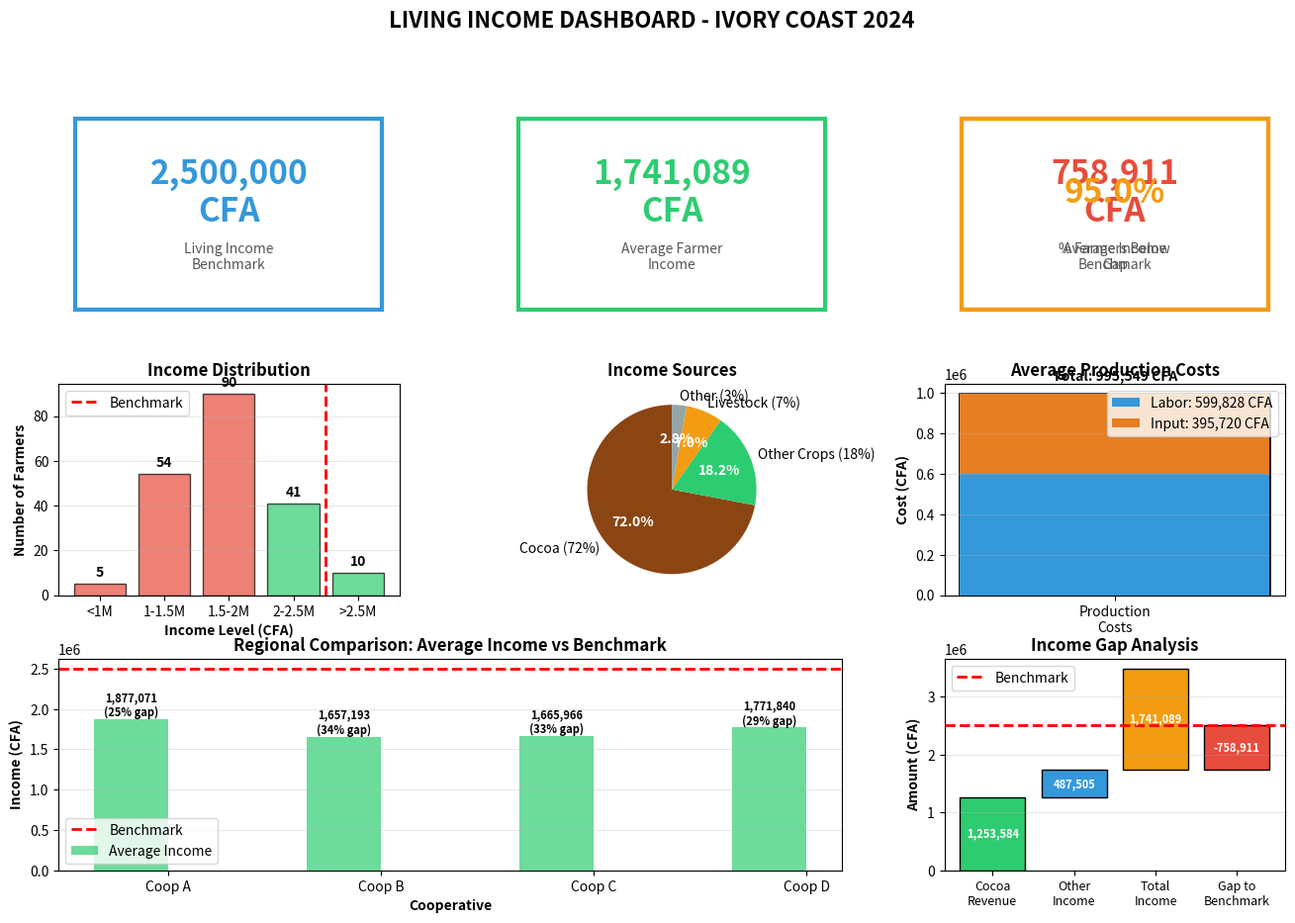

Reproduce this figure in Python. (Note: this script raises an exception after producing the figure.)
"""
Living Income Dashboard Creator (Exercise 2)
Creates visual dashboard with dummy data for demonstration
Can be adapted with real data later
"""

import pandas as pd
import matplotlib.pyplot as plt
import numpy as np
from datetime import datetime
import os

# Create output directory
OUTPUT_DIR = 'excel-data/test-2-farmer-development/results/living-income-dashboard'
os.makedirs(OUTPUT_DIR, exist_ok=True)

print("="*70)
print("LIVING INCOME DASHBOARD GENERATOR")
print("Exercise 2: Dashboard Design with Dummy Data")
print("="*70)

# =============================================================================
# DUMMY DATA GENERATION
# =============================================================================

print("\n[1/7] Generating dummy data...")

# Constants
LIVING_INCOME_BENCHMARK = 2_500_000  # CFA
COCOA_PRICE_PER_KG = 1_000  # CFA
PREMIUM_PER_KG = 40  # CFA
COCOA_REVENUE_PCT = 0.72  # 72% of total revenue from cocoa

# Generate farmer data
np.random.seed(42)
n_farmers = 200

farmer_data = {
    'farmer_id': [f'F{i:04d}' for i in range(1, n_farmers+1)],
    'cooperative': np.random.choice(['Coop A', 'Coop B', 'Coop C', 'Coop D'], n_farmers),
    'cocoa_volume_kg': np.random.normal(1200, 300, n_farmers).clip(200, 3000),
    'household_size': np.random.randint(3, 9, n_farmers),
}

df = pd.DataFrame(farmer_data)

# Calculate incomes
df['cocoa_revenue'] = df['cocoa_volume_kg'] * (COCOA_PRICE_PER_KG + PREMIUM_PER_KG)
df['total_income'] = df['cocoa_revenue'] / COCOA_REVENUE_PCT
df['other_income'] = df['total_income'] - df['cocoa_revenue']
df['income_gap'] = LIVING_INCOME_BENCHMARK - df['total_income']
df['below_benchmark'] = df['total_income'] < LIVING_INCOME_BENCHMARK

# Production costs
df['labor_cost'] = df['cocoa_volume_kg'] * np.random.uniform(400, 600, n_farmers)
df['input_cost'] = df['cocoa_volume_kg'] * np.random.uniform(250, 400, n_farmers)
df['total_cost'] = df['labor_cost'] + df['input_cost']
df['net_income'] = df['total_income'] - df['total_cost']

print(f"   ✓ Generated data for {n_farmers} farmers")
print(f"   • Average total income: {df['total_income'].mean():,.0f} CFA")
print(f"   • Average income gap: {df['income_gap'].mean():,.0f} CFA")
print(f"   • % below benchmark: {df['below_benchmark'].mean()*100:.1f}%")

# =============================================================================
# CHART 1: KPI CARDS
# =============================================================================

print("\n[2/7] Creating KPI dashboard...")

fig = plt.figure(figsize=(16, 10))
gs = fig.add_gridspec(3, 3, hspace=0.3, wspace=0.3)

# Top KPI Cards
kpi_data = [
    ('Living Income\nBenchmark', f'{LIVING_INCOME_BENCHMARK:,.0f}\nCFA', '#3498db'),
    ('Average Farmer\nIncome', f'{df["total_income"].mean():,.0f}\nCFA', '#2ecc71'),
    ('Average Income\nGap', f'{df["income_gap"].mean():,.0f}\nCFA', '#e74c3c'),
    ('% Farmers Below\nBenchmark', f'{df["below_benchmark"].mean()*100:.1f}%', '#f39c12'),
]

for idx, (label, value, color) in enumerate(kpi_data):
    ax = fig.add_subplot(gs[0, idx if idx < 3 else 2])
    ax.text(0.5, 0.6, value, ha='center', va='center', fontsize=24, fontweight='bold', color=color)
    ax.text(0.5, 0.3, label, ha='center', va='center', fontsize=10, color='#555')
    ax.set_xlim(0, 1)
    ax.set_ylim(0, 1)
    ax.axis('off')
    ax.add_patch(plt.Rectangle((0.05, 0.05), 0.9, 0.9, fill=False, edgecolor=color, linewidth=3))

# =============================================================================
# CHART 2: INCOME DISTRIBUTION
# =============================================================================

print("[3/7] Creating income distribution chart...")

ax2 = fig.add_subplot(gs[1, 0])
bins = [0, 1_000_000, 1_500_000, 2_000_000, 2_500_000, 3_500_000]
labels = ['<1M', '1-1.5M', '1.5-2M', '2-2.5M', '>2.5M']

hist_data = pd.cut(df['total_income'], bins=bins, labels=labels).value_counts().sort_index()
colors_hist = ['#e74c3c' if i < 3 else '#2ecc71' for i in range(len(hist_data))]

ax2.bar(range(len(hist_data)), hist_data.values, color=colors_hist, alpha=0.7, edgecolor='black')
ax2.axvline(x=3.5, color='red', linestyle='--', linewidth=2, label='Benchmark')
ax2.set_xticks(range(len(hist_data)))
ax2.set_xticklabels(labels, rotation=0)
ax2.set_xlabel('Income Level (CFA)', fontweight='bold')
ax2.set_ylabel('Number of Farmers', fontweight='bold')
ax2.set_title('Income Distribution', fontsize=12, fontweight='bold')
ax2.legend()
ax2.grid(axis='y', alpha=0.3)

# Add value labels
for i, v in enumerate(hist_data.values):
    ax2.text(i, v + 2, str(v), ha='center', va='bottom', fontweight='bold')

# =============================================================================
# CHART 3: INCOME COMPOSITION
# =============================================================================

print("[4/7] Creating income composition chart...")

ax3 = fig.add_subplot(gs[1, 1])
income_sources = [
    df['cocoa_revenue'].mean(),
    df['other_income'].mean() * 0.65,  # Other crops
    df['other_income'].mean() * 0.25,  # Livestock
    df['other_income'].mean() * 0.10,  # Other
]
labels_pie = ['Cocoa (72%)', 'Other Crops (18%)', 'Livestock (7%)', 'Other (3%)']
colors_pie = ['#8B4513', '#2ecc71', '#f39c12', '#95a5a6']

wedges, texts, autotexts = ax3.pie(income_sources, labels=labels_pie, colors=colors_pie,
                                     autopct='%1.1f%%', startangle=90)
for autotext in autotexts:
    autotext.set_color('white')
    autotext.set_fontweight('bold')
ax3.set_title('Income Sources', fontsize=12, fontweight='bold')

# =============================================================================
# CHART 4: PRODUCTION COST BREAKDOWN
# =============================================================================

print("[5/7] Creating cost breakdown chart...")

ax4 = fig.add_subplot(gs[1, 2])
avg_labor = df['labor_cost'].mean()
avg_input = df['input_cost'].mean()

bars = ax4.bar(['Production\nCosts'], [avg_labor + avg_input], color='#ecf0f1', edgecolor='black', linewidth=2)
ax4.bar(['Production\nCosts'], [avg_labor], color='#3498db', label=f'Labor: {avg_labor:,.0f} CFA')
ax4.bar(['Production\nCosts'], [avg_input], bottom=[avg_labor], color='#e67e22', 
        label=f'Input: {avg_input:,.0f} CFA')

ax4.set_ylabel('Cost (CFA)', fontweight='bold')
ax4.set_title('Average Production Costs', fontsize=12, fontweight='bold')
ax4.legend(loc='upper right')
ax4.grid(axis='y', alpha=0.3)

# Add total label
total_cost = avg_labor + avg_input
ax4.text(0, total_cost + total_cost*0.05, f'Total: {total_cost:,.0f} CFA', 
         ha='center', va='bottom', fontweight='bold', fontsize=10)

# =============================================================================
# CHART 5: REGIONAL COMPARISON
# =============================================================================

print("[6/7] Creating regional comparison chart...")

ax5 = fig.add_subplot(gs[2, :2])
regional_data = df.groupby('cooperative').agg({
    'total_income': 'mean',
    'income_gap': 'mean',
    'farmer_id': 'count'
}).round(0)
regional_data.columns = ['Avg Income', 'Avg Gap', 'Farmers']
regional_data['Gap %'] = (regional_data['Avg Gap'] / LIVING_INCOME_BENCHMARK * 100).round(1)

x = np.arange(len(regional_data))
width = 0.35

bars1 = ax5.bar(x - width/2, regional_data['Avg Income'], width, label='Average Income', 
                color='#2ecc71', alpha=0.7)
ax5.axhline(y=LIVING_INCOME_BENCHMARK, color='red', linestyle='--', linewidth=2, label='Benchmark')

ax5.set_xlabel('Cooperative', fontweight='bold')
ax5.set_ylabel('Income (CFA)', fontweight='bold')
ax5.set_title('Regional Comparison: Average Income vs Benchmark', fontsize=12, fontweight='bold')
ax5.set_xticks(x)
ax5.set_xticklabels(regional_data.index)
ax5.legend()
ax5.grid(axis='y', alpha=0.3)

# Add value labels
for i, (bar, gap_pct) in enumerate(zip(bars1, regional_data['Gap %'])):
    height = bar.get_height()
    ax5.text(bar.get_x() + bar.get_width()/2., height,
            f'{height:,.0f}\n({gap_pct:.0f}% gap)',
            ha='center', va='bottom', fontsize=8, fontweight='bold')

# =============================================================================
# CHART 6: INCOME GAP WATERFALL
# =============================================================================

print("[7/7] Creating income gap waterfall chart...")

ax6 = fig.add_subplot(gs[2, 2])

# Waterfall components
waterfall_data = {
    'Cocoa\nRevenue': df['cocoa_revenue'].mean(),
    'Other\nIncome': df['other_income'].mean(),
    'Total\nIncome': 0,  # Will be cumulative
    'Gap to\nBenchmark': df['income_gap'].mean(),
}

categories = list(waterfall_data.keys())
values = list(waterfall_data.values())

# Calculate cumulative
cumulative = [0, values[0], values[0] + values[1], values[0] + values[1]]
values[2] = values[0] + values[1]  # Total income

colors_waterfall = ['#2ecc71', '#3498db', '#f39c12', '#e74c3c']

# Plot bars
for i, (cat, val, cum, color) in enumerate(zip(categories, values, cumulative, colors_waterfall)):
    if i < 3:
        ax6.bar(i, val, bottom=cum, color=color, edgecolor='black', linewidth=1)
        ax6.text(i, cum + val/2, f'{val:,.0f}', ha='center', va='center', 
                fontweight='bold', fontsize=8, color='white')
    else:
        # Gap bar (negative)
        ax6.bar(i, -val, bottom=LIVING_INCOME_BENCHMARK, color=color, edgecolor='black', linewidth=1)
        ax6.text(i, LIVING_INCOME_BENCHMARK - val/2, f'{-val:,.0f}', ha='center', va='center',
                fontweight='bold', fontsize=8, color='white')

# Benchmark line
ax6.axhline(y=LIVING_INCOME_BENCHMARK, color='red', linestyle='--', linewidth=2, label='Benchmark')

ax6.set_xticks(range(len(categories)))
ax6.set_xticklabels(categories, fontsize=9)
ax6.set_ylabel('Amount (CFA)', fontweight='bold')
ax6.set_title('Income Gap Analysis', fontsize=12, fontweight='bold')
ax6.legend()
ax6.grid(axis='y', alpha=0.3)

# =============================================================================
# SAVE DASHBOARD
# =============================================================================

plt.suptitle('LIVING INCOME DASHBOARD - IVORY COAST 2024', 
             fontsize=16, fontweight='bold', y=0.98)

dashboard_path = os.path.join(OUTPUT_DIR, f'living_income_dashboard_{datetime.now().strftime("%Y%m%d_%H%M%S")}.png')
plt.savefig(dashboard_path, dpi=300, bbox_inches='tight')
print(f"\n✓ Saved dashboard: {dashboard_path}")
plt.close()

# =============================================================================
# CREATE EXCEL REPORT
# =============================================================================

print("\n[8/8] Creating Excel report...")

excel_path = os.path.join(OUTPUT_DIR, f'living_income_data_{datetime.now().strftime("%Y%m%d_%H%M%S")}.xlsx')

with pd.ExcelWriter(excel_path, engine='openpyxl') as writer:
    # Summary sheet
    summary = pd.DataFrame({
        'Metric': [
            'Living Income Benchmark',
            'Average Farmer Income',
            'Average Income Gap',
            '% Farmers Below Benchmark',
            'Total Farmers Surveyed',
            'Average Cocoa Revenue',
            'Average Other Income',
            'Average Labor Cost',
            'Average Input Cost',
            'Average Net Income'
        ],
        'Value': [
            f'{LIVING_INCOME_BENCHMARK:,.0f} CFA',
            f'{df["total_income"].mean():,.0f} CFA',
            f'{df["income_gap"].mean():,.0f} CFA',
            f'{df["below_benchmark"].mean()*100:.1f}%',
            n_farmers,
            f'{df["cocoa_revenue"].mean():,.0f} CFA',
            f'{df["other_income"].mean():,.0f} CFA',
            f'{df["labor_cost"].mean():,.0f} CFA',
            f'{df["input_cost"].mean():,.0f} CFA',
            f'{df["net_income"].mean():,.0f} CFA'
        ]
    })
    summary.to_excel(writer, sheet_name='Summary', index=False)
    
    # Regional data
    regional_data.to_excel(writer, sheet_name='Regional Comparison')
    
    # Full dataset
    df.round(2).to_excel(writer, sheet_name='Farmer Data', index=False)

print(f"✓ Saved Excel report: {excel_path}")

print("\n" + "="*70)
print("DASHBOARD GENERATION COMPLETE!")
print("="*70)
print(f"\nFiles created:")
print(f"  • Dashboard PNG: {dashboard_path}")
print(f"  • Excel Report: {excel_path}")
print("="*70)
